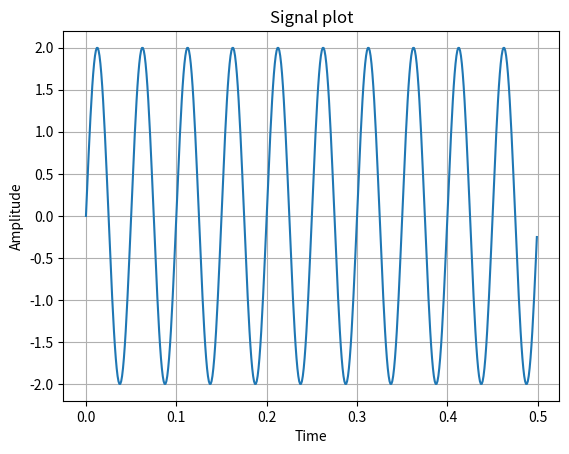
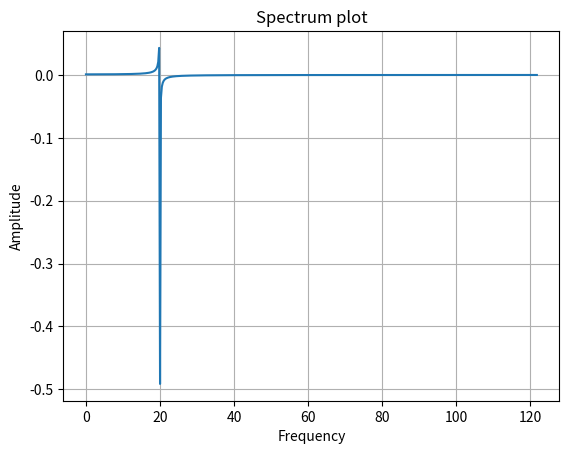
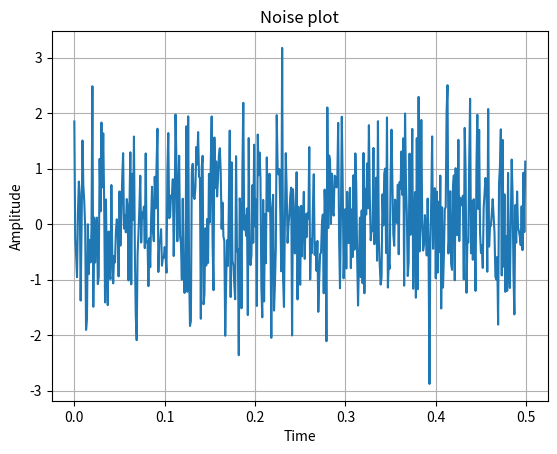
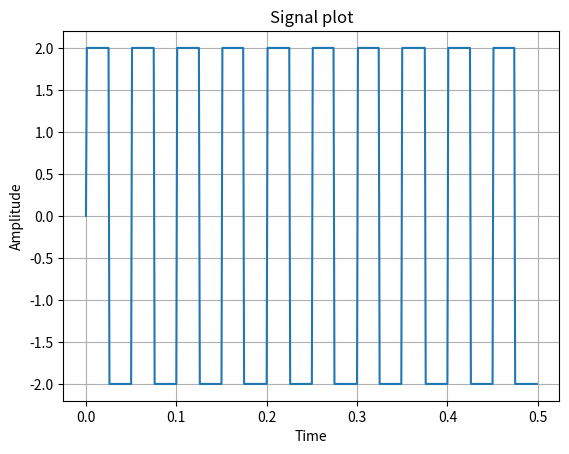
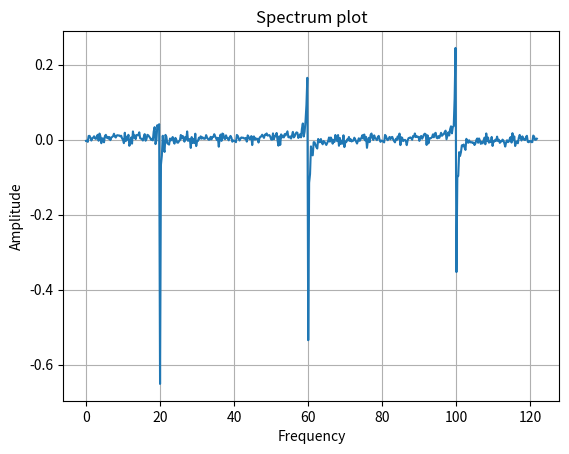
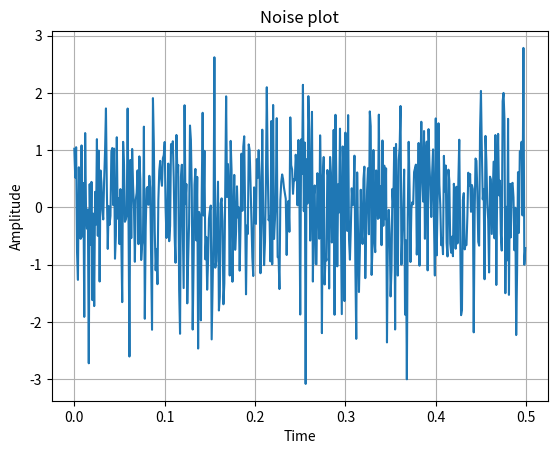
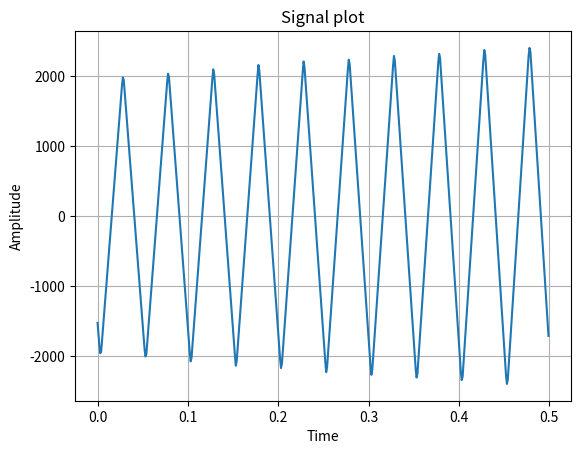
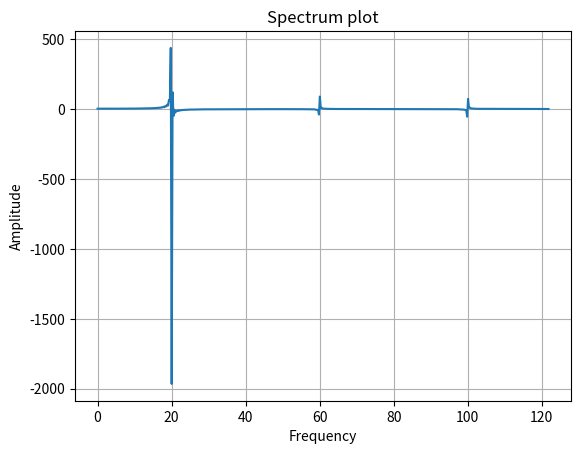
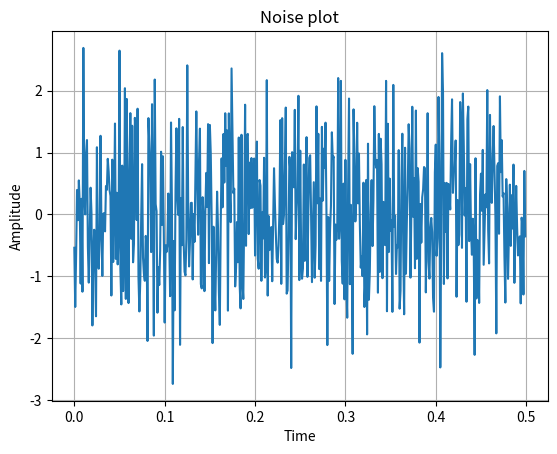

The matplotlib source for these figures, in order:
import matplotlib.pyplot as plt
import numpy as np


def get_plot(x, y, x_label, y_label, title, show, save):
    plt.figure()
    plt.xlabel(x_label)
    plt.ylabel(y_label)
    plt.title(title)
    plt.plot(x, y)
    plt.grid(True)
    if show:
        plt.show()
    if save:
        plt.savefig(title + '.png')


# синусоидальный сигнал
def sin_signal(time, frequency, amplit):
    sig = amplit * np.sin(2 * np.pi * frequency * time)
    return sig


# импульсный сигнал
def imp_signal(time, frequency, amplit):
    sig = amplit * np.sign(sin_signal(time, frequency, amplit))
    return sig


# треугольный сигнал
def triangle_signal(time, frequency):
    sig = np.convolve(np.sign(np.sin(2 * np.pi * frequency * time)),
                      np.sign(np.sin(2 * np.pi * frequency * time)), 'same')
    return sig


def get_fft_signal(num, sampling, sig):
    # преобразование Фурье
    fft = np.fft.fft(sig) / num * 2
    # частота
    freq_fft = np.fft.fftfreq(num, 1 / sampling)
    limit = sampling // 2
    return fft, freq_fft, limit


if __name__ == '__main__':
    fs = 1000
    number = 4096
    t = np.arange(0, number / fs, 1 / fs)
    freq = 20
    amplitude = 2
    mean = 0
    std = 1
    sig_array = [sin_signal(t, freq, amplitude),
                 imp_signal(t, freq, amplitude),
                 triangle_signal(t, freq)]
    for signal in sig_array:
        sig_fft, fft_freq, lim = get_fft_signal(number, fs, signal)
        # график сигнала
        get_plot(x=t[:lim], y=signal[:lim], x_label='Time',
                 y_label='Amplitude', title='Signal plot',
                 show=True, save=False)
        # график спектра сигнала
        get_plot(x=fft_freq[:lim], y=sig_fft[:lim], x_label='Frequency',
                 y_label='Amplitude', title='Spectrum plot',
                 show=True, save=False)
        sig_with_noise = np.random.normal(mean, std, size=number)
        get_plot(x=t[:lim], y=sig_with_noise[:lim], x_label='Time',
                 y_label='Amplitude', title='Noise plot',
                 show=True, save=False)
